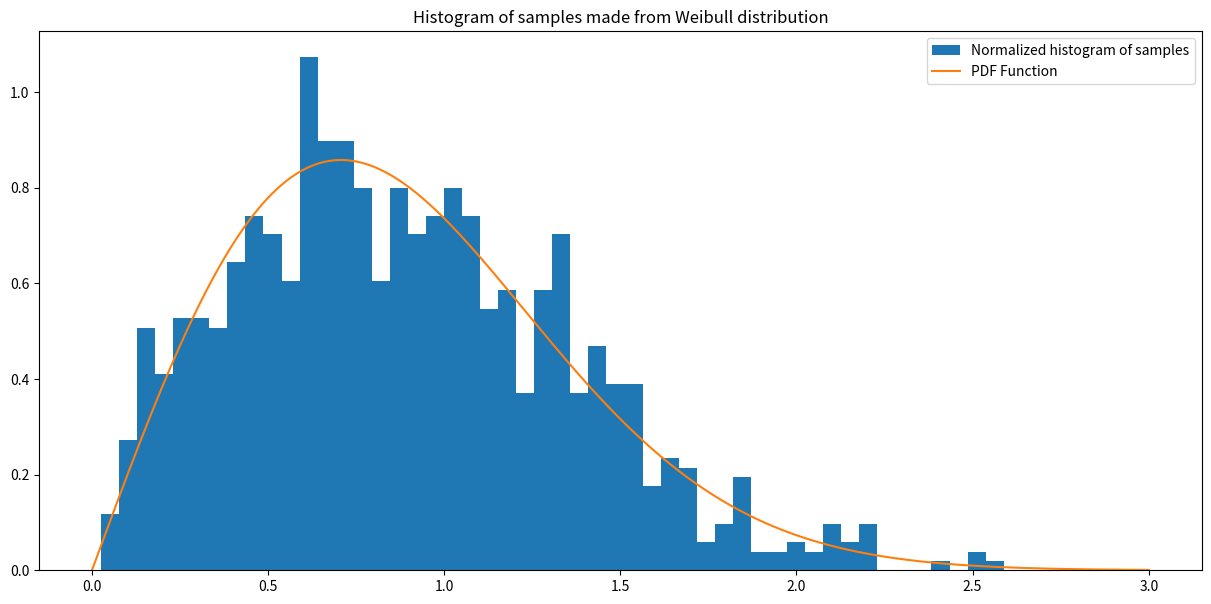

This chart was generated by the following Python code:
import numpy as np
import math
import matplotlib.pyplot as plt

# Set path for saving the figures
path=r"C:\Users\<user>\Desktop\Python\physics-efi\\"

# Set parameters of Weibull distribution
k = 2
l = 1

# Generate 1000 random numbers between 0 and 1
u = np.random.rand(1000)

# Apply inverse transform function to obtain random samples from Weibull distribution
random_samples = l*(-np.log(1-u))**(1/k)

#Calculate the moments

first_moment=np.mean (random_samples)
second_moment=np.mean (random_samples**2)
third_moment=np.mean (random_samples**3)
fourth_moment=np.mean (random_samples**4)

print(first_moment, second_moment, third_moment, fourth_moment)

print (f'So the characteristic function Φ(ω)=1+jω{first_moment}+(jω^2){second_moment}/2+(jω^3){third_moment}/6+(jω^4){fourth_moment}/24')

# Plot histogram of samples

# Create plot
fig = plt.figure(figsize=(15, 7))
ax = fig.add_subplot(111)

ax.hist(random_samples, bins=50, density=True, label='Normalized histogram of samples')

x=np.linspace(0, 3, 1000)
pdf=(k/l)*(x/l)**(k-1)*np.exp(-(x/l)**k)
ax.set_title("Histogram of samples made from Weibull distribution")
ax.plot(x,pdf, label="PDF Function")
ax.legend()
fig.savefig(path+"askisi_3")   
plt.show()
